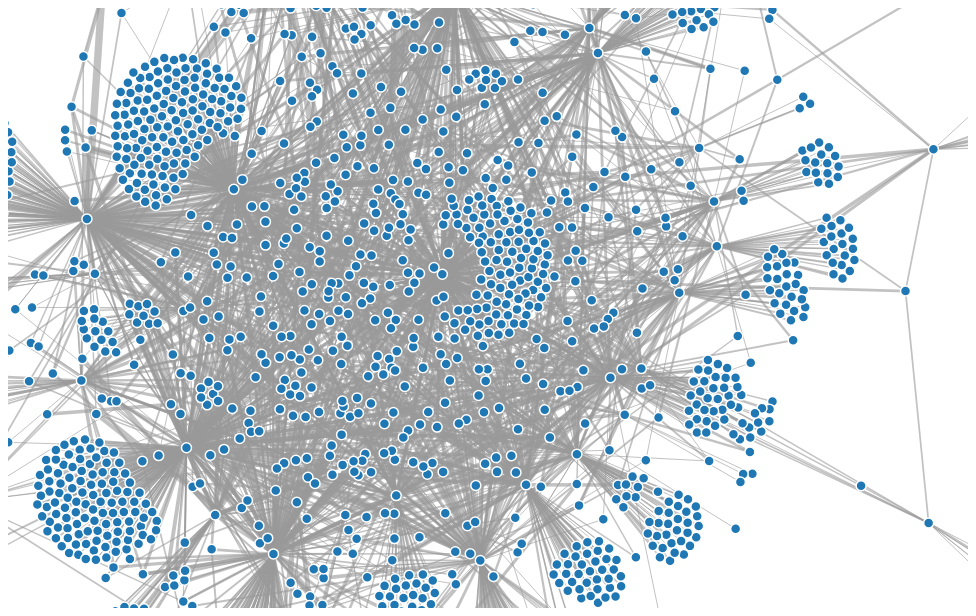
D3 v4 page, settled after 360 driven frames (6 s of simulated time); the page loaded 1 data file(s).


//setting width and height on the canvas 
var svg = d3.select("svg"),
    width = +svg.attr("width"),
    height = +svg.attr("height");

//setting the color
var color = d3.scaleOrdinal(d3.schemeCategory20);

//forcing the simulation
var simulation = d3.forceSimulation()
    .force("link", d3.forceLink().id(function(d) { return d.id; }))
    .force("charge", d3.forceManyBody())
    .force("center", d3.forceCenter(width / 1, height / 2 ));

//reading the 'network' json file 
//function the graph 
d3.json("network.json", function(error, graph) {
  if (error) throw error;

 //setting the links 
  var link = svg.append("g")
      .attr("class", "links")
 //selecting all links 
    .selectAll("line")
//graphing the links 
    .data(graph.links)
//appending the links 
    .enter().append("line")
//setting the stroke width of the lines
        .attr("stroke-width", function(d) { return Math.sqrt(d.value); });

//setting the nodes 
  var node = svg.append("g")
      .attr("class", "nodes")
//selecting all the circles 
	 .selectAll("circle")
//graphing the nodes
    .data(graph.nodes)
//appending the nodes 
    .enter().append("circle")
//setting the radius of the circles
      .attr("r", 5)
//filling the circles with color
      .attr("fill", function(d) { return color(d.group); })
  

//setting the mousover function 
	  .on("mouseover", function(){
// mode will change the radius and color when mouse move over 
	d3.select(this)
	.attr("fill", "purple")
	.attr("r", 13)
	 })
  
  
//setting the mouseout function  
	.on("mouseout", function(){
//the node will return to its noremal radius and color when the mouses out 
    d3.select(this)
	.attr("r", 5)
	.attr("fill", function(d) {return color(d.group); })
     })
  
  
//calling drag 
//nodes will return to its orginal position 
      .call(d3.drag()
          .on("start", dragstarted)
          .on("drag", dragged)
          .on("end", dragended));
	  
	   
//appending the node titles 
  node.append("title")
//text tilte 'id'
      .text(function(d) { return d.id; });

//turning on tick for the nodes
  simulation
      .nodes(graph.nodes)
      .on("tick", ticked);

//forcing link simulation
  simulation.force("link")
      .links(graph.links);
	  
//functiion ticked to the links and nodes
  function ticked() {
    link
        .attr("x1", function(d) { return d.source.x; })
        .attr("y1", function(d) { return d.source.y; })
        .attr("x2", function(d) { return d.target.x; })
        .attr("y2", function(d) { return d.target.y; });
    node
        .attr("cx", function(d) { return d.x; })
        .attr("cy", function(d) { return d.y; });
  }
});


//the dragstarted function that simulates the network diagram
function dragstarted(d) {
  if (!d3.event.active) simulation.alphaTarget(0.3).restart();
  d.fx = d.x;
  d.fy = d.y;
}
//the dragged function
function dragged(d) {
  d.fx = d3.event.x;
  d.fy = d3.event.y;
}
//the dragended function
function dragended(d) {
  if (!d3.event.active) simulation.alphaTarget(0);
  d.fx = null;
  d.fy = null;
}



### data: network.json
{
 "nodes": [
  {
   "id": "abdulkadir_atalik",
   "group": 1
  },
  {
   "id": "daniel_maglietta",
   "group": 1
  },
  {
   "id": "emad_shehata",
   "group": 1
  },
  {
   "id": "abdulrahman_alrowita",
   "group": 1
  },
  {
   "id": "alex_velasco",
   "group": 1
  },
  {
   "id": "antonella_capaldo",
   "group": 1
  },
  {
   "id": "daniele_milan",
   "group": 1
  },
  {
   "id": "giancarlo_russo",
   "group": 1
  },
  "... 4,547 more items"
 ],
 "links": [
  {
   "source": "abdulkadir_atalik",
   "target": "daniel_maglietta",
   "value": 3
  },
  {
   "source": "abdulkadir_atalik",
   "target": "emad_shehata",
   "value": 1
  },
  {
   "source": "abdulrahman_alrowita",
   "target": "antonella_capaldo",
   "value": 6
  },
  {
   "source": "abdulrahman_alrowita",
   "target": "simonetta_gallucci",
   "value": 9
  },
  {
   "source": "abdulrahman_alrowita",
   "target": "daniele_milan",
   "value": 2
  },
  {
   "source": "abdulrahman_alrowita",
   "target": "antonella_capaldo",
   "value": 5
  },
  {
   "source": "abdulrahman_alrowita",
   "target": "alex_velasco",
   "value": 7
  },
  {
   "source": "abdulrahman_alrowita",
   "target": "marco_bettini",
   "value": 9
  },
  "... 3,077 more items"
 ]
}